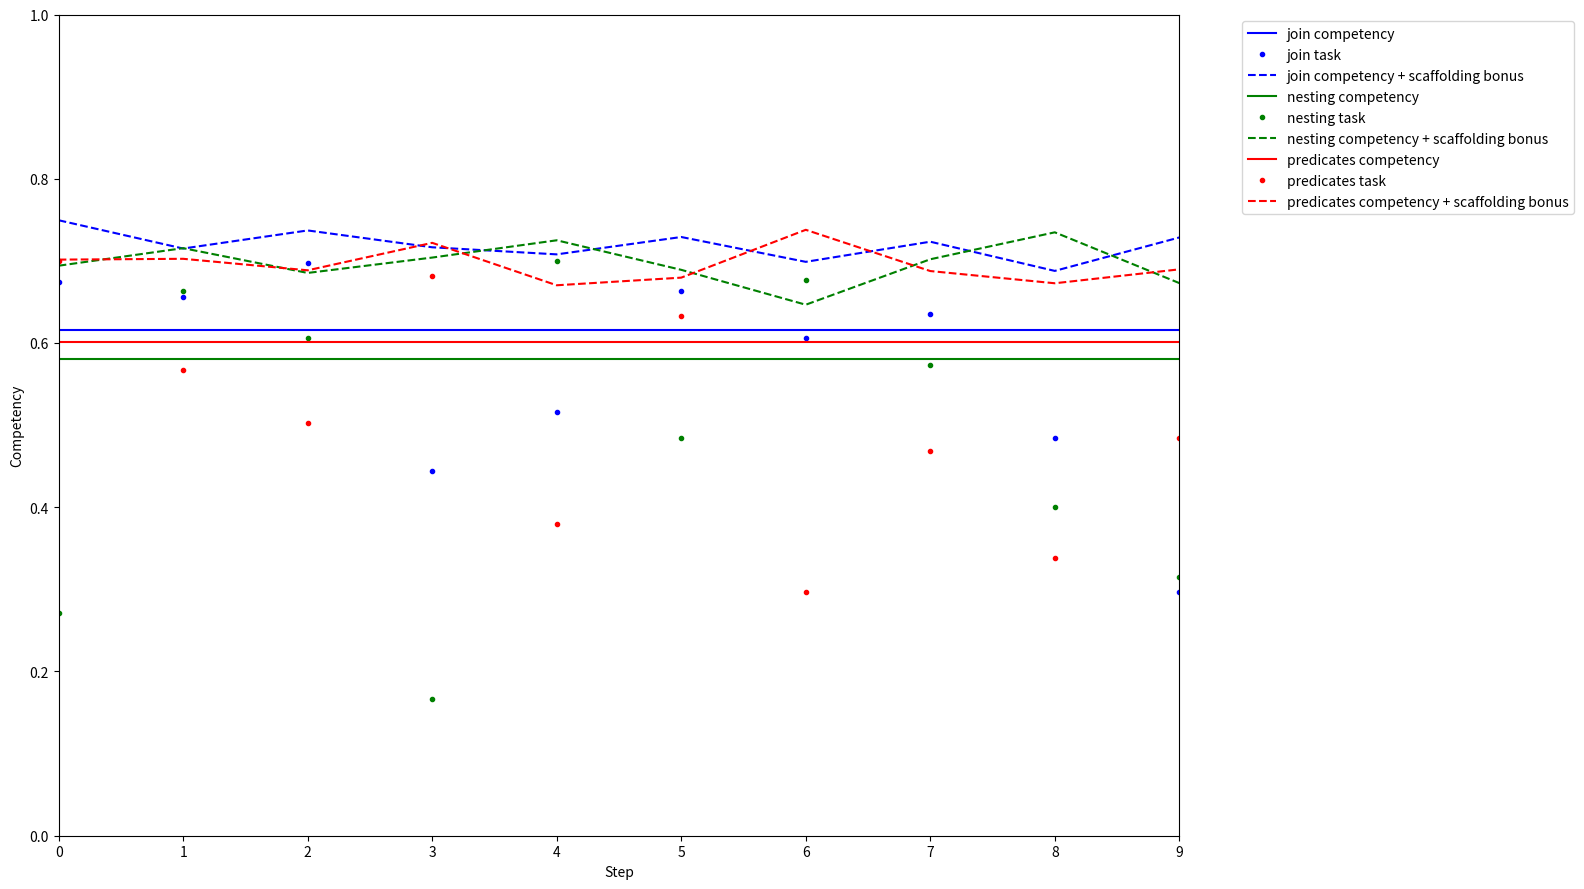

Here is the Python script that generated this plot:
import pprint
import random
import matplotlib.pyplot as plt
import numpy as np

printer = pprint.PrettyPrinter(indent=1)


def rgbeta(n: int, mean: float, var: float, min: float = 0, max: float = 1) -> float:
    dmin = mean - min
    dmax = max - mean

    if dmin <= 0 or dmax <= 0:
        raise ValueError(f"mean must be between min = {min} and max = {max}")

    if var >= dmin * dmax:
        raise ValueError(
            f"var must be less than (mean - min) * (max - mean) = {dmin * dmax}")

    mx = (mean - min) / (max - min)
    vx = var / (max - min) ** 2

    a = ((1 - mx) / vx - 1 / mx) * mx ** 2
    b = a * (1 / mx - 1)

    x = np.random.beta(a, b, n)
    y = (max - min) * x + min

    return y.tolist()


def calc_complexity(frequency, regulation=0.5, weight=1):
    return (frequency * weight) ** (1 / regulation) / ((1 + (frequency * weight)) ** (1 / regulation))


def create_random_task_parameters(dql_model: dict[str, list[str]]):
    return {key: [random.randint(0, 7) for _ in dql_model[key]] for key in dql_model}


def create_task_with_parameters(dql_model: dict[str, list[str]], parameters: dict[str, list[int]]):
    return {key: [parameters[key][i] for i in range(len(dql_model[key]))] for key in dql_model}


def calc_task_complexities(task: dict[str, list[int]]):
    return {key: calc_complexity_for_category(category) for key, category in task.items()}


def calc_complexity_for_category(category: list[int]):
    return list(calc_complexity(frequency, regulation=0.5, weight=1) for frequency in category)


def create_learner_scaffolded_competence_bonuses(dql_model: dict[str, list[str]]):
    return {key: rgbeta(len(dql_model[key]), 0.1, 0.002, 0, 1) for key in dql_model}


def sample_from_snd_vectorized_and_normalize(X: list[float], mean=0, sd=1):
    # Generate random normal samples and normalize using min-max
    samples = np.random.normal(mean, sd, len(X))
    min_x = min(samples)
    max_x = max(samples)
    return ((samples - min_x) / (max_x - min_x)).tolist()


def create_learner_competencies(dql_model: dict[str, list[str]]):
    return {key: sample_from_snd_vectorized_and_normalize(dql_model[key]) for key in dql_model}


def create_learner_population(learner_count: int, task_count: int, dql_model: dict[str, list[str]]):
    return {
        "learner_competencies": [create_learner_competencies(dql_model) for _ in range(learner_count)],
        "scaffolding_competence_bonus_per_step_and_learner": [[create_learner_scaffolded_competence_bonuses(dql_model) for _ in range(learner_count)] for _ in range(task_count)]
    }


def calculate_delta(learner_competency: dict[str, list[str]], task_complexities: dict[str, list[str]], scaffolding_bonus: dict[str, list[str]]):
    result = {}
    for key in learner_competency:
        result[key] = []
        for i in range(len(learner_competency[key])):
            k = learner_competency[key][i]
            c = task_complexities[key][i]
            t = scaffolding_bonus[key][i]
            if (c <= k or c > k + t):
                result[key].append(0)
            else:
                result[key].append(c - k)
    return result


def add_delta_to_competency(competency: dict[str, list[str]], delta: dict[str, list[str]]):
    return {key: [competency[key][i] + delta[key][i] for i in range(len(competency[key]))] for key in competency}


def simulate_task_adaptation(task_count: int, learner_count: int, dql_model: dict[str, list[str]]):

    learner_population = create_learner_population(
        learner_count, task_count, dql_model)

    simulationLog = [{
        "tasks": [],
        "competencies": [],
        "scaffolding_bonuses": [],
        "deltas": []
    } for _ in range(learner_count)]

    for i in range(task_count):
        for j in range(learner_count):
            task_parameters = create_random_task_parameters(dql_model)
            task = create_task_with_parameters(dql_model, task_parameters)
            task_complexities = calc_task_complexities(task)
            learner_competency = learner_population["learner_competencies"][j]
            scaffolding_bonus = learner_population["scaffolding_competence_bonus_per_step_and_learner"][i][j]
            delta = calculate_delta(
                learner_competency, task_complexities, scaffolding_bonus)

            # update the learner competency in the global learner population
            learner_population["learner_competencies"][j] = add_delta_to_competency(
                learner_competency, delta)

            simulationLog[j]["tasks"].append(task)
            simulationLog[j]["competencies"].append(learner_competency)
            simulationLog[j]["scaffolding_bonuses"].append(scaffolding_bonus)
            simulationLog[j]["deltas"].append(delta)

    return simulationLog


def plot_simulation_log(simulationLog: dict[str, list[list[float]]], dql_model: dict[str, list[str]], learnerId: int):
    plt.figure(figsize=(16, 9))
    colors = ['b', 'g', 'r', 'c', 'm', 'y', 'k']
    for i, key in enumerate(dql_model):
        color = colors[i % len(colors)]

        aggregated_competency_values = []
        aggregated_task_values = []
        aggregated_competency_plus_bonus_values = []
        for i in range(task_count):
            # Get competency value
            competency_values = simulationLog[learnerId]["competencies"][i][key]
            competency_aggregated = sum(
                competency_values)/len(competency_values)
            aggregated_competency_values.append(competency_aggregated)

            # Get task complexity value
            task_values = calc_task_complexities(
                simulationLog[learnerId]["tasks"][i])[key]
            task_aggregated = sum(task_values)/len(task_values)
            aggregated_task_values.append(task_aggregated)

            scaffolding_bonus_values = simulationLog[learnerId]["scaffolding_bonuses"][i][key]
            # Add the scaffolding bonus to the competency value
            competency_plus_bonus_values = [
                a + b for a, b in zip(scaffolding_bonus_values, competency_values)]
            competency_plus_bonus_aggregated = sum(
                competency_plus_bonus_values)/len(competency_plus_bonus_values)
            aggregated_competency_plus_bonus_values.append(
                competency_plus_bonus_aggregated)

        plt.plot(range(task_count), aggregated_competency_values,
                 color=color, label=f'{key} competency')
        plt.plot(range(task_count), aggregated_task_values,
                 '.', color=color, label=f'{key} task')
        plt.plot(range(task_count), aggregated_competency_plus_bonus_values,
                 '--', color=color, label=f'{key} competency + scaffolding bonus')

    plt.ylim(0, 1)
    plt.xlim(0, task_count-1)
    plt.ylabel("Competency")
    plt.xlabel("Step")
    plt.legend(bbox_to_anchor=(1.05, 1), loc='upper left')
    plt.tight_layout()
    plt.savefig(
        f"sql_task_adaptation_{learnerId}.png", dpi=300, bbox_inches="tight")


dql_model = {
    "join": ["inner_join", "outer_join", "self_join"],
    "nesting": ["cte", "correlated_subquery", "uncorrelated_subquery"],
    "predicates": ["basic_operators", "logical_operators", "set_operators"]
}

task_count = 10
learner_count = 1

simulationLog = simulate_task_adaptation(
    task_count, learner_count, dql_model)

for i in range(learner_count):
    plot_simulation_log(simulationLog, dql_model, i)


# def sum_deltas(simulationLog: dict[str, list[list[float]]], learnerId: int):
#     deltas = simulationLog[learnerId]["deltas"]
#     sum = 0
#     for delta in deltas:
#         for key in delta:
#             # if a value greater than 0 is in delta[key], add 1 to sum
#             if any(value > 0 for value in delta[key]):
#                 sum += 1
#     return sum


# print(sum_deltas(simulationLog, 0))
